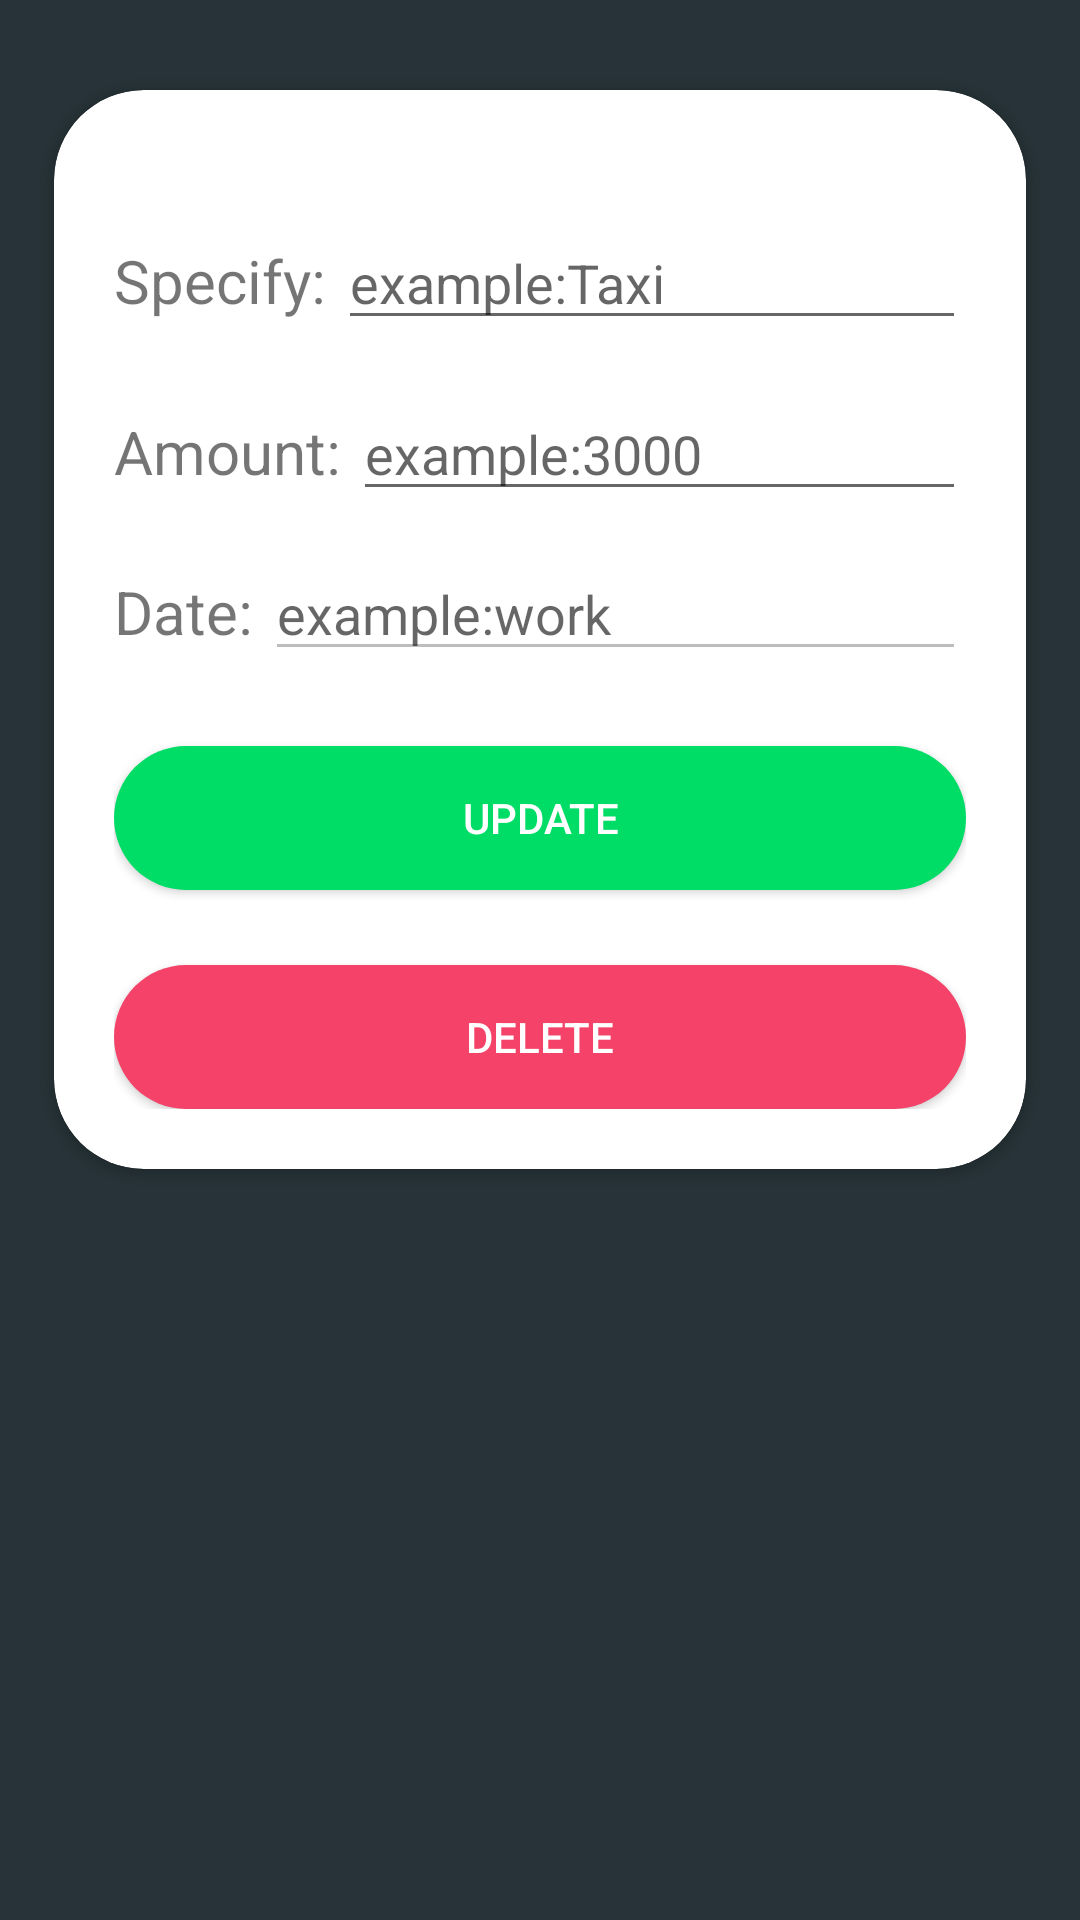

Produce the Android XML layout that renders to this screen, including the resource entries it uses.
<!-- AndroidManifest.xml: application theme AppTheme -->
<!-- res/layout/details.xml -->
<?xml version="1.0" encoding="utf-8"?>
<RelativeLayout xmlns:android="http://schemas.android.com/apk/res/android"
    xmlns:app="http://schemas.android.com/apk/res-auto"
    xmlns:tools="http://schemas.android.com/tools"
    android:orientation="vertical"
    android:layout_width="match_parent"
    android:layout_height="match_parent"
    android:background="@color/colorDarkBlue"
    tools:context="co.myechelon.trial.details">
    <ScrollView
        android:layout_width="match_parent"
        android:layout_height="match_parent">
    <android.support.v7.widget.CardView
        android:layout_width="match_parent"
        android:layout_height="wrap_content"
        android:layout_marginTop="30dp"
        android:layout_marginLeft="18dp"
        android:layout_marginRight="18dp"
        android:layout_marginBottom="30dp"
        app:cardCornerRadius="30dp"
        >



            <RelativeLayout
                android:layout_width="match_parent"
                android:layout_height="match_parent"
                android:layout_margin="20dp"

                >



                <TextView
                    android:id="@+id/txttype"
                    android:layout_width="wrap_content"
                    android:layout_height="wrap_content"
                    android:layout_below="@+id/txtcat"
                    android:layout_marginTop="30dp"
                    android:text="Specify:"
                    android:textSize="20dp"

                    />

                <EditText
                    android:id="@+id/typ"

                    android:layout_width="match_parent"
                    android:layout_height="wrap_content"
                    android:layout_alignBaseline="@+id/txttype"
                    android:layout_below="@+id/spinner2"
                    android:layout_marginLeft="4dp"
                    android:layout_marginTop="20dp"
                    android:layout_toRightOf="@+id/txttype"
                    android:hint="example:Taxi" />

                <TextView
                    android:id="@+id/txtamount"
                    android:layout_width="wrap_content"
                    android:layout_height="wrap_content"
                    android:layout_below="@+id/txttype"
                    android:layout_marginTop="30dp"
                    android:text="Amount:"
                    android:textSize="20dp"

                    />

                <EditText
                    android:id="@+id/mny"
                    android:layout_width="match_parent"
                    android:layout_height="wrap_content"
                    android:layout_alignBaseline="@+id/txtamount"
                    android:layout_below="@+id/typ"
                    android:layout_marginLeft="4dp"
                    android:inputType="number"
                    android:layout_marginTop="20dp"
                    android:layout_toRightOf="@+id/txtamount"
                    android:hint="example:3000" />

                <TextView
                    android:id="@+id/txtt"
                    android:layout_width="wrap_content"
                    android:layout_height="wrap_content"
                    android:layout_below="@+id/mny"
                    android:layout_marginTop="20dp"
                    android:text="Date:"
                    android:textSize="20dp"

                    />

                <EditText
                    android:id="@+id/dat"
                    android:enabled="false"
                    android:focusable="false"
                    android:layout_width="match_parent"
                    android:layout_height="wrap_content"
                    android:layout_alignBaseline="@+id/txtt"
                    android:layout_below="@+id/mny"
                    android:layout_marginLeft="4dp"
                    android:layout_marginTop="20dp"
                    android:layout_toRightOf="@+id/txtt"
                    android:hint="example:work" />

                <Button
                    android:id="@+id/update"
                    android:layout_width="match_parent"
                    android:layout_height="wrap_content"
                    android:layout_below="@+id/dat"
                    android:layout_marginTop="25dp"
                    android:background="@drawable/cicle3"
                    android:text="update"
                    android:textColor="@color/colorWhite" />

                <Button
                    android:id="@+id/delete"
                    android:layout_width="match_parent"
                    android:layout_height="wrap_content"
                    android:layout_below="@+id/update"
                    android:layout_marginTop="25dp"
                    android:background="@drawable/cicle6"
                    android:text="delete"
                    android:textColor="@color/colorWhite" />


            </RelativeLayout>


    </android.support.v7.widget.CardView>
    </ScrollView>
</RelativeLayout>
<!-- resources referenced by this layout -->
<resources>
  <color name="colorDarkBlue">#273338</color>
  <color name="colorWhite">#FFFF</color>
  <!-- drawable cicle3 (drawable) -->
  <?xml version="1.0" encoding="utf-8"?>
  <shape xmlns:android="http://schemas.android.com/apk/res/android">
      <solid android:color="@color/colorGreen"/>
      <corners android:radius="100dp"/>
      <size android:height="40dp"
          android:width="40dp"/>
  </shape>
  <!-- drawable cicle6 (drawable) -->
  <?xml version="1.0" encoding="utf-8"?>
  <shape xmlns:android="http://schemas.android.com/apk/res/android">
      <solid android:color="@color/colorRose"/>
      <corners android:radius="100dp"/>
      <size android:height="40dp"
            android:width="40dp"/>
  </shape>
  <style name="AppTheme" parent="Theme.AppCompat.Light.NoActionBar">
          
          <item name="windowNoTitle"> true</item>
          <item name="windowActionBar">false</item>
          <item name="colorPrimary">@color/colorPrimary</item>
          <item name="colorPrimaryDark">@color/colorPrimaryDark</item>
          <item name="colorAccent">@color/colorAccent</item>
      </style>
  <color name="colorGreen">#00dd67</color>
  <color name="colorRose">#f44268</color>
  <color name="colorPrimary">#3F51B5</color>
  <color name="colorPrimaryDark">#303F9F</color>
  <color name="colorAccent">#FF4081</color>
</resources>
